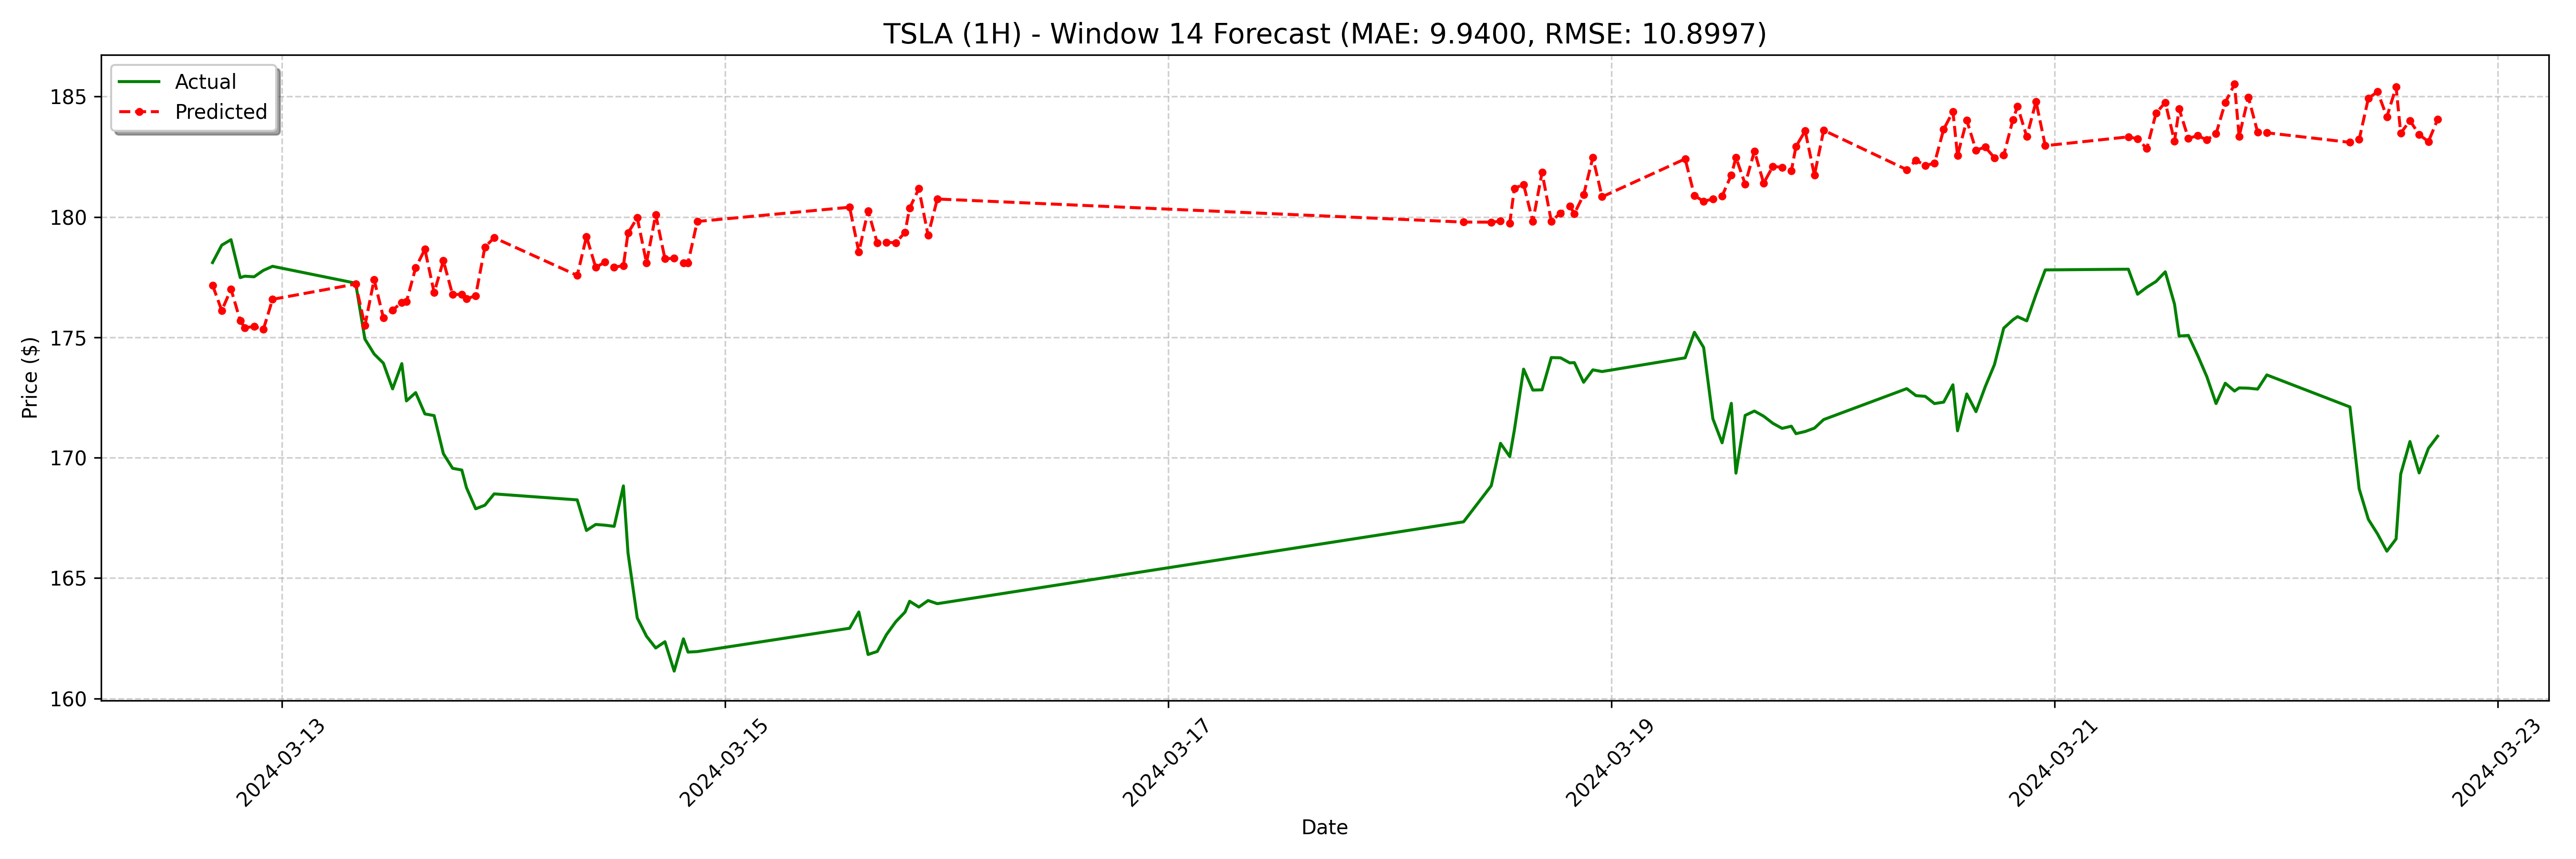

Values plotted in this chart, from the file beside it:
date, actual, forecast
2024-03-12 16:30:00, 178.1, 177.2
2024-03-12 17:30:00, 178.8, 176.1
2024-03-12 18:30:00, 179.1, 177
2024-03-12 19:30:00, 177.5, 175.7
2024-03-12 20:00:00, 177.5, 175.4
2024-03-12 21:00:00, 177.5, 175.5
2024-03-12 22:00:00, 177.8, 175.3
2024-03-12 23:00:00, 177.9, 176.6
2024-03-13 08:00:00, 177.2, 177.2
2024-03-13 09:00:00, 174.9, 175.5
2024-03-13 10:00:00, 174.3, 177.4
2024-03-13 11:00:00, 173.9, 175.8
2024-03-13 12:00:00, 172.9, 176.1
2024-03-13 13:00:00, 173.9, 176.5
2024-03-13 13:30:00, 172.4, 176.5
2024-03-13 14:30:00, 172.7, 177.9
2024-03-13 15:30:00, 171.8, 178.7
2024-03-13 16:30:00, 171.8, 176.9
2024-03-13 17:30:00, 170.2, 178.2
2024-03-13 18:30:00, 169.6, 176.8
2024-03-13 19:30:00, 169.5, 176.8
2024-03-13 20:00:00, 168.8, 176.6
2024-03-13 21:00:00, 167.9, 176.7
2024-03-13 22:00:00, 168, 178.7
2024-03-13 23:00:00, 168.5, 179.1
2024-03-14 08:00:00, 168.2, 177.6
2024-03-14 09:00:00, 167, 179.2
2024-03-14 10:00:00, 167.2, 177.9
2024-03-14 11:00:00, 167.2, 178.1
2024-03-14 12:00:00, 167.2, 177.9
2024-03-14 13:00:00, 168.8, 178
2024-03-14 13:30:00, 166, 179.3
2024-03-14 14:30:00, 163.3, 180
2024-03-14 15:30:00, 162.6, 178.1
2024-03-14 16:30:00, 162.1, 180.1
2024-03-14 17:30:00, 162.4, 178.3
2024-03-14 18:30:00, 161.1, 178.3
2024-03-14 19:30:00, 162.5, 178.1
2024-03-14 20:00:00, 161.9, 178.1
2024-03-14 21:00:00, 161.9, 179.8
2024-03-15 13:30:00, 162.9, 180.4
2024-03-15 14:30:00, 163.6, 178.5
2024-03-15 15:30:00, 161.8, 180.3
2024-03-15 16:30:00, 162, 178.9
2024-03-15 17:30:00, 162.7, 178.9
2024-03-15 18:30:00, 163.2, 178.9
2024-03-15 19:30:00, 163.6, 179.4
2024-03-15 20:00:00, 164, 180.4
2024-03-15 21:00:00, 163.8, 181.2
2024-03-15 22:00:00, 164.1, 179.2
2024-03-15 23:00:00, 163.9, 180.7
2024-03-18 08:00:00, 167.3, 179.8
2024-03-18 11:00:00, 168.8, 179.8
2024-03-18 12:00:00, 170.6, 179.8
2024-03-18 13:00:00, 170.1, 179.7
2024-03-18 13:30:00, 171.1, 181.2
2024-03-18 14:30:00, 173.7, 181.3
2024-03-18 15:30:00, 172.8, 179.8
2024-03-18 16:30:00, 172.8, 181.8
2024-03-18 17:30:00, 174.2, 179.8
... 68 more rows
